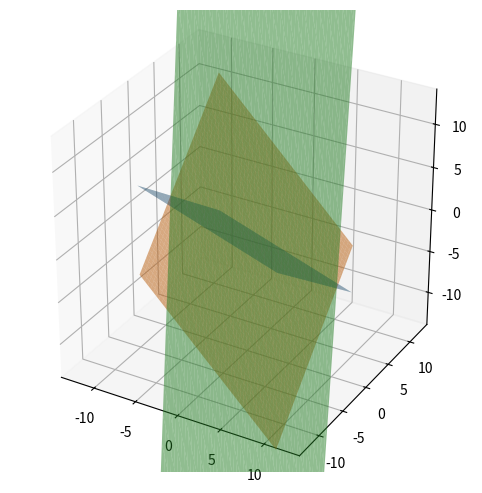

This chart was generated by the following Python code: (Note: this script raises an exception after producing the figure.)
import numpy as np
import matplotlib.pyplot as plt
from mpl_toolkits.mplot3d import Axes3D

fig = plt.figure(figsize=(8, 6))
ax = fig.add_subplot(111, projection='3d')

# Plane coefficients
plane_params = [
    (1, 2, 3, 2),    # Plane 1
    (1, -1, 1, 3),   # Plane 2
    (-5, 11, -1, -17) # Plane 3
]

# Generate grid points for x and y (common grid for all planes)
x = np.linspace(-8, 8, 100)
y = np.linspace(-8, 8, 100)
X, Y = np.meshgrid(x, y)

for (a, b, c, d) in plane_params:
    # Compute z values for the current plane
    # Avoid division by zero for nearly flat planes (rare)
    if abs(c) > 1e-8:
        Z = (-a*X - b*Y - d) / c
        ax.plot_surface(X, Y, Z, alpha=0.5)

# Set limits for axes and aspect ratio
ax.set_xlim(-14, 14)
ax.set_ylim(-14, 14)
ax.set_zlim(-14, 14)
ax.set_box_aspect([1, 1, 1])  # Equal aspect ratio

plt.grid(True)
plt.savefig('../figs/fig.png')
plt.show()
